Run: headless pygame with SDL's dummy video driver; simulated clock (each Clock.tick advances the game by its frame time, no real sleeping); random seed 0; keys injected as events and as key.get_pressed() state; no mouse input.
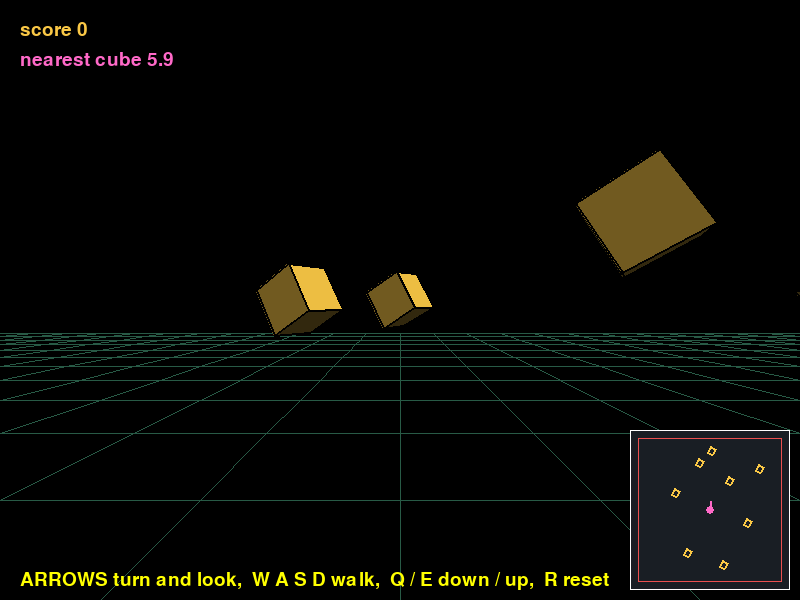
Frame 1 of 4 · flips 1–60 · no input
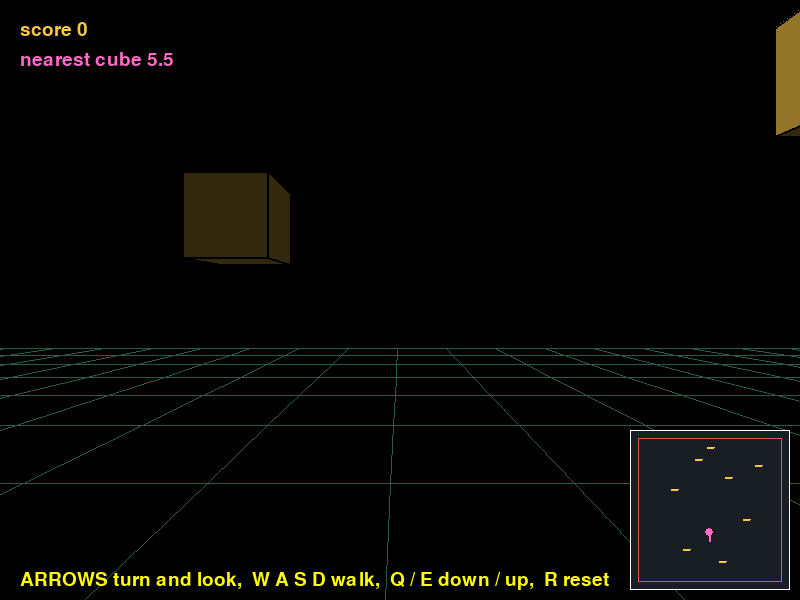
Frame 2 of 4 · flips 61–180 · tapped SPACE, RETURN · held RIGHT (→), D
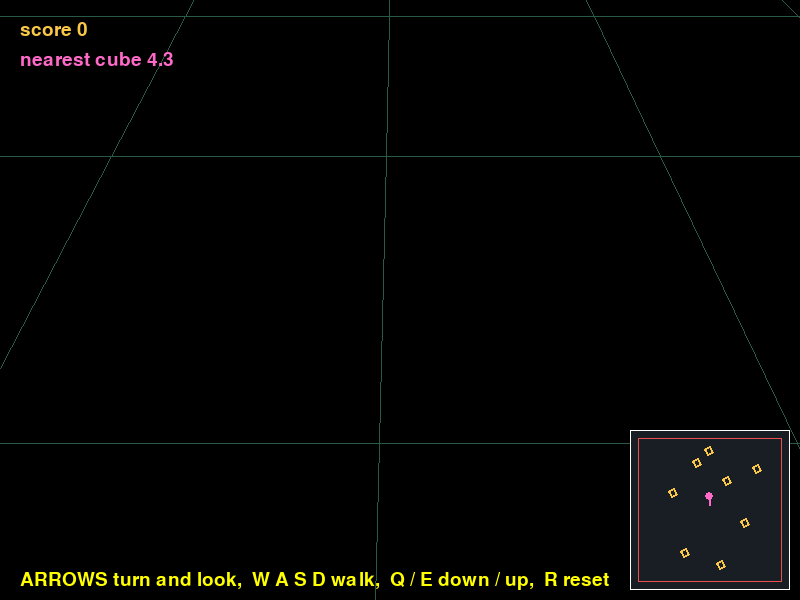
Frame 3 of 4 · flips 181–300 · held DOWN (↓), S
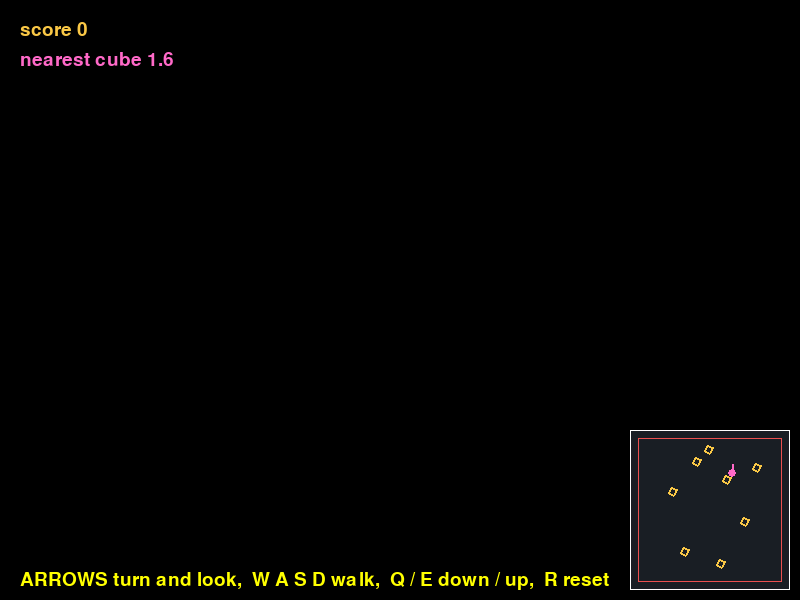
Frame 4 of 4 · flips 301–420 · held LEFT (←), A, UP (↑), W

The pygame program that drew these frames:

# ======================================================================
# LESSON 7 - STEP 2: COLLECT THE CUBES
# ----------------------------------------------------------------------
# Goal: walk into a gold cube to collect it. Your score goes up by 1
# and the cube jumps to a new random spot somewhere else.
#
# What is new since step 1:
#
#   1. COLLECT_RADIUS = 1.0  (lesson Part 3)
#        Each frame, for every cube: if distance_3d(you, its centre)
#        is 1.0 or less, you have touched it.
#            score = (score + 1)
#
#   2. new_pickup_spot()  (lesson Part 4)
#        Three calls to random.uniform make a new spot:
#            x and z from -10 to 10 (FIELD),  y from 0 to 2
#        If the spot is closer than MIN_SPAWN_DISTANCE (5) to you,
#        it simply picks again.
#
#   3. The score is shown in the top-left corner.
#
# You still WALK level (Lesson 6). Look up at a high cube and press E
# to rise up to it. Step 3 lets you fly where you look.
#
# Controls:  LEFT / RIGHT = turn,   UP / DOWN = look up / down
#            W / S = walk forward / back,   A / D = step left / right
#            Q / E = go down / up,   R = reset
#            G = floor grid on / off,   L = light on / off
# Run:  python step2_collect.py
# ======================================================================

import math
import random                 # NEW: for random.uniform
import pygame

pygame.init()
WIDTH = 800
HEIGHT = 600
screen = pygame.display.set_mode((WIDTH, HEIGHT))
pygame.display.set_caption("Lesson 7, step 2 - collect the cubes")
clock = pygame.time.Clock()
font = pygame.font.SysFont(None, 28)

BLACK = (0, 0, 0)
WHITE = (255, 255, 255)
YELLOW = (255, 255, 0)
PINK = (255, 105, 200)        # the colour we use for YOU (the camera)
MAP_BACK = (25, 30, 36)       # dark grey-blue behind the mini-map
GRID_COLOUR = (40, 90, 70)    # (Lesson 5) dim green for the floor lines
WALL_RED = (235, 80, 80)      # (step 1) the wall square on the mini-map
SUN_GOLD = (250, 200, 70)     # (step 1) the colour of every pickup cube

# ---- One colour for each face direction (from Lesson 3) ---------------
RED = (235, 80, 80)          # front (-z)
PURPLE = (160, 100, 230)     # back  (+z)
BLUE = (70, 150, 255)        # left  (-x)
GREEN = (70, 210, 120)       # right (+x)
GOLD = (245, 200, 60)        # top   (+y)
ORANGE = (245, 140, 50)      # bottom (-y)

CENTRE_X = (WIDTH / 2)            # (800 / 2) = 400
CENTRE_Y = (HEIGHT / 2)           # (600 / 2) = 300
FOCAL = 400


# ======================================================================
# MODELS (from Lesson 5, unchanged)
# ======================================================================
cube_points = [
    (-1, -1, -1),   # 0  bottom-left-front
    ( 1, -1, -1),   # 1  bottom-right-front
    ( 1, -1,  1),   # 2  bottom-right-back
    (-1, -1,  1),   # 3  bottom-left-back
    (-1,  1, -1),   # 4  top-left-front
    ( 1,  1, -1),   # 5  top-right-front
    ( 1,  1,  1),   # 6  top-right-back
    (-1,  1,  1),   # 7  top-left-back
]
# (corners clockwise from outside,  colour,  pointer)
cube_faces = [
    ((4, 5, 1, 0), RED,    ( 0,  0, -1)),   # front
    ((6, 7, 3, 2), PURPLE, ( 0,  0,  1)),   # back
    ((7, 4, 0, 3), BLUE,   (-1,  0,  0)),   # left
    ((5, 6, 2, 1), GREEN,  ( 1,  0,  0)),   # right
    ((7, 6, 5, 4), GOLD,   ( 0,  1,  0)),   # top
    ((2, 3, 0, 1), ORANGE, ( 0, -1,  0)),   # bottom
]
cube_model = {"points": cube_points, "faces": cube_faces}


# ======================================================================
# THE PLAYING FIELD (lesson Part 1)
# ======================================================================

# ---- (step 1) the sizes of the field ------------------------------------
# FIELD = 10: new cubes appear with x and z from -10 to 10, a 20 x 20
#   square. You fly 3 units a second, so edge to edge is
#   (20 / 3) = 6.7 seconds: some flying, but never boring.
# WALL = 12: you can't fly further than 12 from the centre, 2 more than
#   FIELD, so you can always fly round a cube at the edge.
FIELD = 10
WALL = 12

# ---- (step 1) the floor (from Lesson 5), now as big as the walls --------
FLOOR_Y = -1
GRID_LEFT = (-WALL)       # -12
GRID_RIGHT = WALL         # 12
GRID_NEAR = (-WALL)       # -12
GRID_FAR = WALL           # 12

# ---- (step 1) the pickups ------------------------------------------------
# PICKUP_SIZE = 0.5: Lesson 5's "size", so each cube is 1 unit wide
#   (its corners are at -0.5 and 0.5). A 1-unit face 5 away is
#   ((1 * 400) / 5) = 80 px wide; 20 away it is 20 px (lesson Part 1).
PICKUP_SIZE = 0.5

# NEW: cube heights: their centres float from y = 0 to y = 2.
#   0 is your eye height at the start; the lowest cube's bottom is then
#   at (0 - 0.5) = -0.5, half a unit above the floor (FLOOR_Y = -1).
PICKUP_LOW = 0
PICKUP_HIGH = 2

# (step 1) the 8 spots the cubes start at, in WORLD coordinates.
# The same every game, so you can learn a good route. Cube 0 at
# (3, 1, 5) is the lesson's worked example.
START_SPOTS = [
    (3, 1, 5),      # 0  ahead and to the right: the first one you see
    (-2, 0, 8),     # 1
    (0, 0, 10),     # 2  straight ahead, at the far edge
    (-6, 1, 3),     # 3
    (6, 0, -2),     # 4  behind you, to the right
    (-4, 2, -7),    # 5  behind you, up high
    (8, 0, 7),      # 6
    (2, 1, -9),     # 7  far behind you
]

# NEW: COLLECT_RADIUS = 1.0: you collect a cube when your eye is
#   1 unit or less from its CENTRE. Its faces are 0.5 from the centre,
#   so your nose is then 0.5 from a face, which fills the window:
#   ((1 * 400) / 0.5) = 800 px wide (lesson Part 3).
COLLECT_RADIUS = 1.0

# NEW: MIN_SPAWN_DISTANCE = 5: a new cube never appears closer than
#   5 to you, so it is at least (5 / 3) = 1.7 seconds of flying away.
MIN_SPAWN_DISTANCE = 5


def make_pickups():
    """(step 1) build a fresh list of 8 pickup THINGS (Lesson 5's
    dictionaries), one at each START_SPOTS position.

    Each one is a small gold cube (size 0.5) that spins slowly so it
    catches your eye: 1 degree a frame of turn = one turn in 6 seconds,
    and 0.5 of tip so it wobbles a little too.
    """
    pickups = []
    for spot in START_SPOTS:
        pickups.append({"model": cube_model, "position": spot,
                        "size": PICKUP_SIZE, "angles": [0, 0, 0],
                        "speeds": (0.5, 1, 0), "colour": SUN_GOLD})
    return pickups


# (step 1) "things" is Lesson 5's list of everything in the world.
# In the game, the world is just the 8 gold cubes.
things = make_pickups()

# ---- Where YOU are (from Lesson 4) ------------------------------------
cam_x = 0
cam_y = 0
cam_z = 0
cam_turn = 0        # degrees, positive = turned LEFT
cam_tip = 0         # degrees, positive = looking DOWN
TIP_LIMIT = 60
MOVE_SPEED = 0.05   # (0.05 * 60) = 3 units a second
TURN_SPEED = 1.5    # (1.5 * 60) = 90 degrees a second
NEAR = 0.1          # closer than this (CAMERA z) is not drawn

# ---- The light (from Lesson 3, unchanged) -----------------------------
LIGHT = (0.48, 0.6, -0.64)
AMBIENT = 0.2
use_light = True
show_grid = True

# ---- NEW: the score ---------------------------------------------------
score = 0

# ---- The mini-map (lesson Part 1: resized for the whole field) ---------
MAP_LEFT = 630
MAP_TOP = 430
MAP_SIZE = 160
# (step 1) the WORLD centre now sits in the MIDDLE of the box, because
# the field goes the same distance every way (-12 to 12).
MAP_CX = (MAP_LEFT + (MAP_SIZE / 2))    # (630 + 80) = 710
MAP_CY = (MAP_TOP + (MAP_SIZE / 2))     # (430 + 80) = 510
# (step 1) 6 px per unit: the walls are 24 units across, and
# (24 * 6) = 144 px fits the 160 px box with 8 px to spare.
MAP_SCALE = 6


# ======================================================================
# MATRIX TOOLS (from Lesson 6, unchanged)
# ======================================================================

def matrix_times_point(matrix, point_3d):
    """Put one point through a matrix: each ROW dotted with the point."""
    row_0, row_1, row_2 = matrix
    new_x = dot(row_0, point_3d)
    new_y = dot(row_1, point_3d)
    new_z = dot(row_2, point_3d)
    return (new_x, new_y, new_z)


def tip_matrix(angle_degrees):
    """Lesson 2B's TIP as a grid. x is the skewer."""
    angle_radians = math.radians(angle_degrees)
    cos_a = math.cos(angle_radians)
    sin_a = math.sin(angle_radians)
    return (
        (1, 0,     0         ),
        (0, cos_a, (-sin_a)  ),
        (0, sin_a, cos_a     ),
    )


def turn_matrix(angle_degrees):
    """Lesson 2's TURN as a grid. y is the skewer."""
    angle_radians = math.radians(angle_degrees)
    cos_a = math.cos(angle_radians)
    sin_a = math.sin(angle_radians)
    return (
        (cos_a, 0, (-sin_a)),
        (0,     1, 0       ),
        (sin_a, 0, cos_a   ),
    )


def roll_matrix(angle_degrees):
    """Lesson 2B's ROLL as a grid. z is the skewer."""
    angle_radians = math.radians(angle_degrees)
    cos_a = math.cos(angle_radians)
    sin_a = math.sin(angle_radians)
    return (
        (cos_a, (-sin_a), 0),
        (sin_a, cos_a,    0),
        (0,     0,        1),
    )


def column(matrix, column_number):
    """One COLUMN of a matrix = where that axis arrow lands."""
    row_0, row_1, row_2 = matrix
    return (row_0[column_number], row_1[column_number], row_2[column_number])


def combine(first, second):
    """ONE matrix that does 'first', then 'second' (Lesson 6)."""
    new_col_0 = matrix_times_point(second, column(first, 0))
    new_col_1 = matrix_times_point(second, column(first, 1))
    new_col_2 = matrix_times_point(second, column(first, 2))
    return (
        (new_col_0[0], new_col_1[0], new_col_2[0]),
        (new_col_0[1], new_col_1[1], new_col_2[1]),
        (new_col_0[2], new_col_1[2], new_col_2[2]),
    )


def spin_matrix(angles):
    """A thing's whole spin as ONE matrix: tip, then turn, then roll."""
    tip_then_turn = combine(tip_matrix(angles[0]), turn_matrix(angles[1]))
    return combine(tip_then_turn, roll_matrix(angles[2]))


# ======================================================================
# THE 3D PIPELINE (Lessons 1 to 6, unchanged)
# ======================================================================

def to_world(shape_point, thing):
    """(Lesson 5) SHAPE -> WORLD: size, then spin, then place."""
    x, y, z = shape_point
    size = thing["size"]
    sized = ( (x * size), (y * size), (z * size) )
    spun = matrix_times_point(thing["matrix"], sized)
    pos_x, pos_y, pos_z = thing["position"]
    sx, sy, sz = spun
    return ( (sx + pos_x), (sy + pos_y), (sz + pos_z) )


def to_camera(world_point):
    """(Lessons 4 and 6) WORLD -> CAMERA: subtract you, then camera_matrix."""
    x, y, z = world_point
    moved = ( (x - cam_x), (y - cam_y), (z - cam_z) )
    return matrix_times_point(camera_matrix, moved)


def project(point_3d):
    """(Lesson 1) CAMERA -> SCREEN. Only call it with z >= NEAR."""
    x, y, z = point_3d
    screen_x = CENTRE_X + ( (x * FOCAL) / z )
    screen_y = CENTRE_Y - ( (y * FOCAL) / z )
    return (screen_x, screen_y)


def average_z(corners, camera_points):
    """(Lesson 3) how far away is this face? Uses CAMERA z."""
    total = 0
    for corner_number in corners:
        x, y, z = camera_points[corner_number]
        total = (total + z)
    return (total / len(corners))


def is_facing_you(face_points):
    """(Lesson 3) the clock test: True if clockwise on the screen."""
    a_x, a_y = face_points[0]
    b_x, b_y = face_points[1]
    c_x, c_y = face_points[2]
    arrow_a_x = (b_x - a_x)
    arrow_a_y = (b_y - a_y)
    arrow_b_x = (c_x - a_x)
    arrow_b_y = (c_y - a_y)
    cross = ( (arrow_a_x * arrow_b_y) - (arrow_a_y * arrow_b_x) )
    return (cross > 0)


def dot(arrow_1, arrow_2):
    """(Lesson 3) the dot product."""
    x1, y1, z1 = arrow_1
    x2, y2, z2 = arrow_2
    return ( (x1 * x2) + (y1 * y2) + (z1 * z2) )


def shade_colour(colour, pointer):
    """(Lesson 3) brighter when the face points at the light."""
    brightness = dot(pointer, LIGHT)
    if brightness < 0:
        brightness = 0
    shade = ( AMBIENT + ( (1 - AMBIENT) * brightness ) )
    red, green, blue = colour
    return ( round(red * shade), round(green * shade), round(blue * shade) )


def keep_under_360(angle):
    """Keep an angle between 0 and 360."""
    if angle >= 360:
        angle = (angle - 360)
    if angle < 0:
        angle = (angle + 360)
    return angle


def add_faces_of(thing, faces_to_draw):
    """(Lesson 5) work out every face of ONE thing and add the ones to
    paint to the shared list (unchanged from Lesson 6)."""
    model = thing["model"]
    camera_points = []
    screen_points = []
    for p in model["points"]:
        world = to_world(p, thing)                     # WORLD
        camera = to_camera(world)                      # CAMERA
        camera_points.append(camera)
        if camera[2] >= NEAR:
            screen_points.append(project(camera))      # SCREEN
        else:
            screen_points.append(None)

    for corners, face_colour, pointer in model["faces"]:
        too_close = False
        for corner_number in corners:
            if camera_points[corner_number][2] < NEAR:
                too_close = True
        if too_close:
            continue
        face_points = []
        for corner_number in corners:
            face_points.append(screen_points[corner_number])
        if not is_facing_you(face_points):
            continue
        distance = average_z(corners, camera_points)
        colour = thing["colour"]
        if use_light:
            spun_pointer = matrix_times_point(thing["matrix"], pointer)
            colour = shade_colour(colour, spun_pointer)
        faces_to_draw.append( (distance, face_points, colour) )


def draw_floor():
    """(Lesson 5) the floor grid, in 1-unit pieces (now -12 to 12)."""
    for x in range(GRID_LEFT, (GRID_RIGHT + 1)):
        for z in range(GRID_NEAR, GRID_FAR):
            draw_floor_piece( (x, FLOOR_Y, z), (x, FLOOR_Y, (z + 1)) )
    for z in range(GRID_NEAR, (GRID_FAR + 1)):
        for x in range(GRID_LEFT, GRID_RIGHT):
            draw_floor_piece( (x, FLOOR_Y, z), ((x + 1), FLOOR_Y, z) )


def draw_floor_piece(world_start, world_end):
    """(Lesson 5) one 1-unit piece of floor line."""
    start = to_camera(world_start)
    end = to_camera(world_end)
    if (start[2] < NEAR) or (end[2] < NEAR):
        return
    pygame.draw.line(screen, GRID_COLOUR, project(start), project(end), 1)


# ======================================================================
# THE GAME TOOLS (Lesson 7)
# ======================================================================

def distance_3d(point_a, point_b):
    """(step 1) how far apart are two WORLD points? (lesson Part 2)

    Subtract, square each part, add them up, square-root the total:
    Pythagoras done twice, in one line.

    Worked example (lesson Part 2): you at (1, 0, 3), cube 0 at (3, 1, 5)
        dx = (3 - 1) = 2,  dy = (1 - 0) = 1,  dz = (5 - 3) = 2
        math.sqrt( (2 * 2) + (1 * 1) + (2 * 2) ) = math.sqrt(9) = 3
    """
    ax, ay, az = point_a
    bx, by, bz = point_b
    dx = (bx - ax)
    dy = (by - ay)
    dz = (bz - az)
    return math.sqrt( (dx * dx) + (dy * dy) + (dz * dz) )


def new_pickup_spot():
    """NEW: a random WORLD spot for a cube, at least
    MIN_SPAWN_DISTANCE from you (lesson Part 4).

    "while True" repeats for ever, until "return" jumps out. Usually the
    first try is far enough; about 1 try in 5 is too close and we
    simply pick again.
    """
    you = (cam_x, cam_y, cam_z)
    while True:
        new_x = random.uniform((-FIELD), FIELD)
        new_y = random.uniform(PICKUP_LOW, PICKUP_HIGH)
        new_z = random.uniform((-FIELD), FIELD)
        spot = (new_x, new_y, new_z)
        if distance_3d(you, spot) >= MIN_SPAWN_DISTANCE:
            return spot


def to_map(x, z):
    """A WORLD (x, z) -> a pixel on the mini-map (from Lesson 4)."""
    map_x = MAP_CX + (x * MAP_SCALE)
    map_y = MAP_CY - (z * MAP_SCALE)
    return (map_x, map_y)


def draw_map():
    """The mini-map: the wall square, every cube, and you, from above."""
    box = pygame.Rect(MAP_LEFT, MAP_TOP, MAP_SIZE, MAP_SIZE)
    pygame.draw.rect(screen, MAP_BACK, box)
    screen.set_clip(box)
    # (step 1) the walls: from map (-12, 12) to map (12, -12)
    wall_left, wall_top = to_map((-WALL), WALL)          # (638, 438)
    wall_size = ( (2 * WALL) * MAP_SCALE )                # (24 * 6) = 144
    pygame.draw.rect(screen, WALL_RED,
                     pygame.Rect(wall_left, wall_top, wall_size, wall_size), 1)
    # Each cube's 4 bottom corners (from Lesson 5): a small gold square.
    for thing in things:
        outline = []
        for corner_number in (0, 1, 2, 3):
            corner = thing["model"]["points"][corner_number]
            x, y, z = to_world(corner, thing)
            outline.append(to_map(x, z))
        pygame.draw.polygon(screen, thing["colour"], outline, 2)
    # You: pink dot and a line the way your BODY faces.
    forward_x, forward_y, forward_z = column(turn_matrix(cam_turn), 2)
    you = to_map(cam_x, cam_z)
    nose = to_map( (cam_x + (forward_x * 1.5)), (cam_z + (forward_z * 1.5)) )
    pygame.draw.line(screen, PINK, you, nose, 2)
    pygame.draw.circle(screen, PINK, you, 4)
    screen.set_clip(None)
    pygame.draw.rect(screen, WHITE, box, 1)


# ======================================================================
# THE MAIN LOOP
# ======================================================================
running = True
while running:
    for event in pygame.event.get():
        if event.type == pygame.QUIT:
            running = False
        if event.type == pygame.KEYDOWN:
            if event.key == pygame.K_l:
                use_light = not use_light
            if event.key == pygame.K_g:
                show_grid = not show_grid
            if event.key == pygame.K_r:          # back to the start
                cam_x = 0
                cam_y = 0
                cam_z = 0
                cam_turn = 0
                cam_tip = 0
                things = make_pickups()
                score = 0

    keys = pygame.key.get_pressed()

    # ---- Turning and looking (from Lesson 4, unchanged) ----------
    if keys[pygame.K_LEFT]:
        cam_turn = (cam_turn + TURN_SPEED)
    if keys[pygame.K_RIGHT]:
        cam_turn = (cam_turn - TURN_SPEED)
    if keys[pygame.K_UP]:
        cam_tip = (cam_tip - TURN_SPEED)
    if keys[pygame.K_DOWN]:
        cam_tip = (cam_tip + TURN_SPEED)
    if cam_tip > TIP_LIMIT:
        cam_tip = TIP_LIMIT
    if cam_tip < (-TIP_LIMIT):
        cam_tip = (-TIP_LIMIT)

    # ---- Walking (from Lesson 6, unchanged): forward and right are
    # columns of your turn matrix, so you walk level.
    body_turn = turn_matrix(cam_turn)
    forward_x, forward_y, forward_z = column(body_turn, 2)
    right_x, right_y, right_z = column(body_turn, 0)
    if keys[pygame.K_w]:
        cam_x = (cam_x + (forward_x * MOVE_SPEED))
        cam_z = (cam_z + (forward_z * MOVE_SPEED))
    if keys[pygame.K_s]:
        cam_x = (cam_x - (forward_x * MOVE_SPEED))
        cam_z = (cam_z - (forward_z * MOVE_SPEED))
    if keys[pygame.K_d]:
        cam_x = (cam_x + (right_x * MOVE_SPEED))
        cam_z = (cam_z + (right_z * MOVE_SPEED))
    if keys[pygame.K_a]:
        cam_x = (cam_x - (right_x * MOVE_SPEED))
        cam_z = (cam_z - (right_z * MOVE_SPEED))
    if keys[pygame.K_e]:
        cam_y = (cam_y + MOVE_SPEED)
    if keys[pygame.K_q]:
        cam_y = (cam_y - MOVE_SPEED)

    # ---- NEW: collect any cube you are touching (lesson Part 3) ---
    you = (cam_x, cam_y, cam_z)
    for thing in things:
        if distance_3d(you, thing["position"]) <= COLLECT_RADIUS:
            score = (score + 1)
            # NEW: the same cube jumps to a new spot (Part 4):
            # there are always exactly 8 cubes to find.
            thing["position"] = new_pickup_spot()

    # ---- Every pickup spins (Lesson 5) ---------------------------------
    for thing in things:
        angles = thing["angles"]
        speeds = thing["speeds"]
        angles[0] = keep_under_360( (angles[0] + speeds[0]) )
        angles[1] = keep_under_360( (angles[1] + speeds[1]) )
        angles[2] = keep_under_360( (angles[2] + speeds[2]) )
        thing["matrix"] = spin_matrix(angles)

    # ---- The camera's matrix, once a frame (Lesson 6) ------------------
    camera_matrix = combine(turn_matrix(-cam_turn), tip_matrix(-cam_tip))

    # ==================================================================
    # DRAW: the world first, then the HUD on top (lesson Part 2)
    # ==================================================================
    screen.fill(BLACK)
    if show_grid:
        draw_floor()
    faces_to_draw = []
    for thing in things:
        add_faces_of(thing, faces_to_draw)
    faces_to_draw.sort(reverse=True)
    for distance, face_points, colour in faces_to_draw:
        pygame.draw.polygon(screen, colour, face_points)
        pygame.draw.polygon(screen, BLACK, face_points, 2)

    draw_map()

    # ---- (step 1) how far is the nearest cube? -------------------------
    # Start with a huge number, then keep the smallest distance found.
    nearest = 1000
    for thing in things:
        d = distance_3d((cam_x, cam_y, cam_z), thing["position"])
        if d < nearest:
            nearest = d

    # ---- The HUD: words drawn LAST, so no cube can hide them -----------
    # str() turns a number into letters so + can join it to words.
    text = ("score " + str(score))                         # NEW
    screen.blit(font.render(text, True, SUN_GOLD), (20, 20))
    text = ("nearest cube " + str(round(nearest, 1)))
    screen.blit(font.render(text, True, PINK), (20, 50))
    screen.blit(font.render("ARROWS turn and look,  W A S D walk,  Q / E down / up,  R reset",
                            True, YELLOW), (20, 570))

    pygame.display.flip()
    clock.tick(60)

pygame.quit()

# ----------------------------------------------------------------------
# TRY THIS:
#   * Set MIN_SPAWN_DISTANCE = 0 and print each new spot. How often
#     does a cube land right next to you?
#   * Set COLLECT_RADIUS = 3. Does collecting still feel like touching?
#   * Count how many tries new_pickup_spot() needs: add a counter in
#     the while loop and print it before "return".
#   * Make each new cube a random size from 0.3 to 0.7. Should the
#     COLLECT_RADIUS change with the size?
# ----------------------------------------------------------------------
